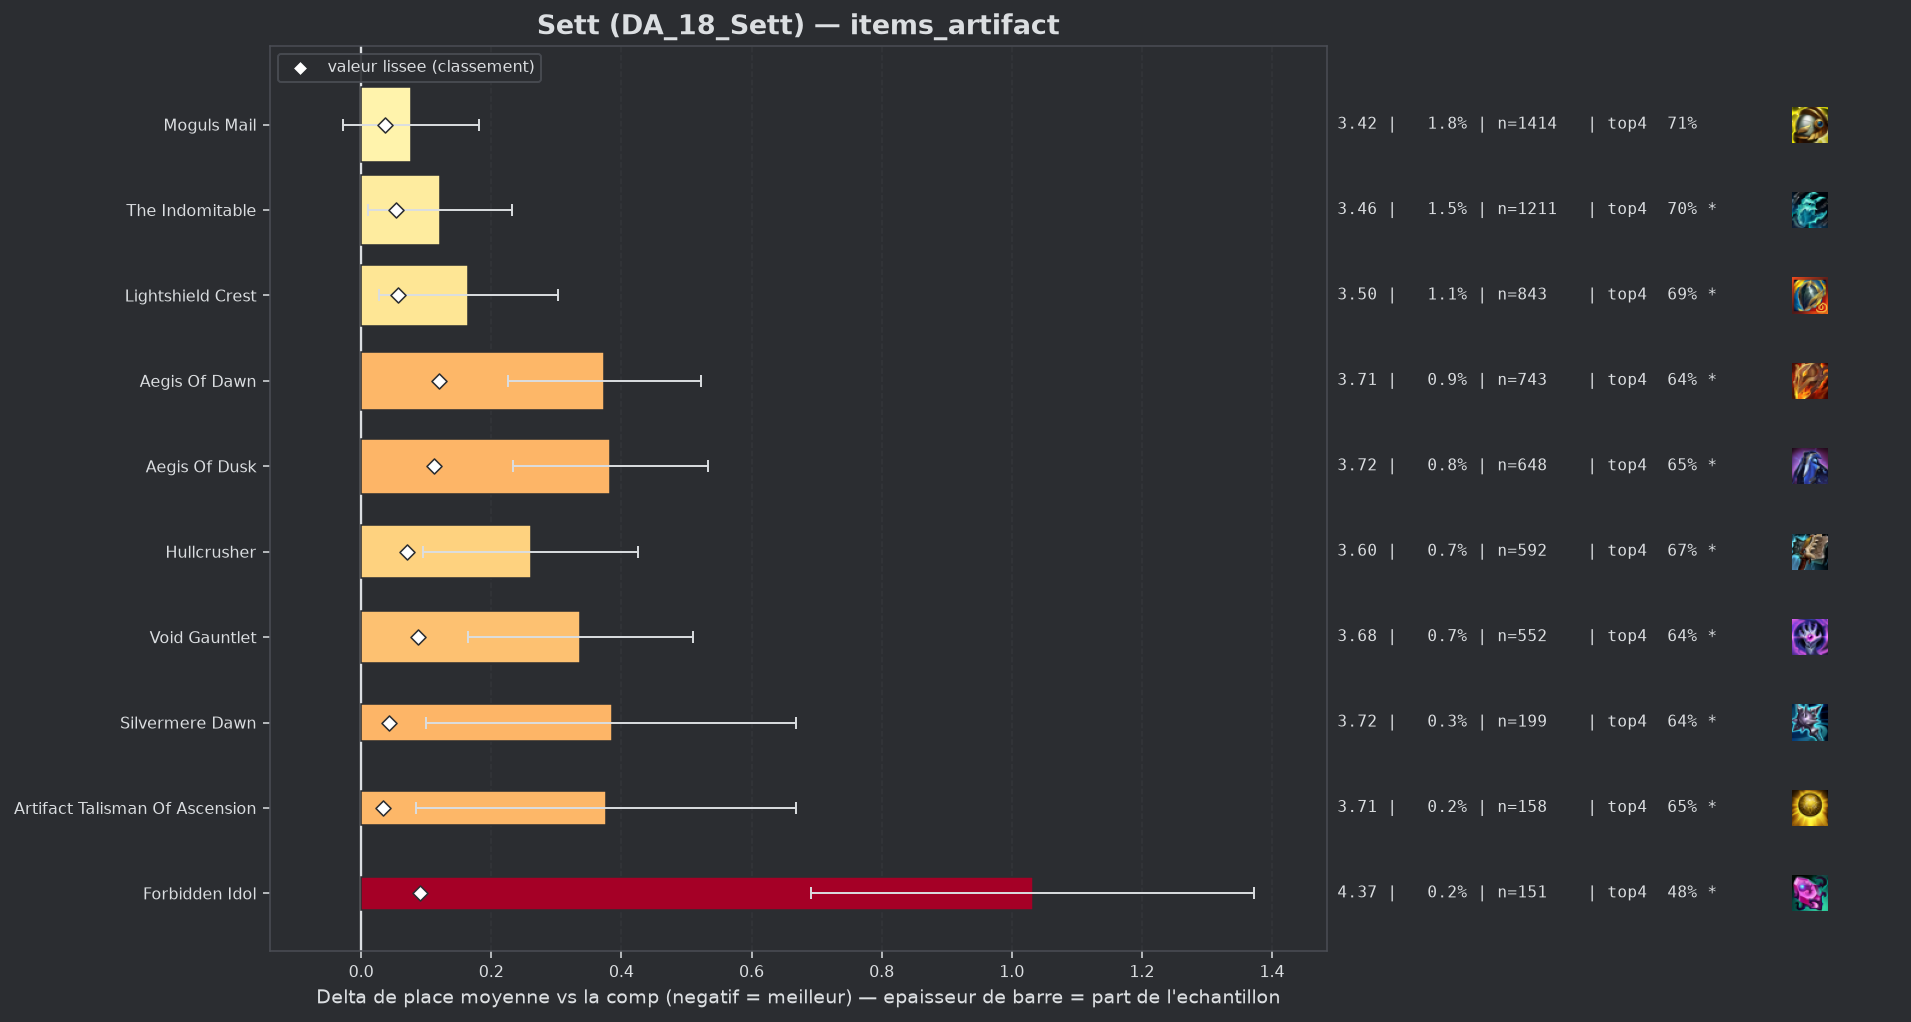

The file beside this chart, header and first rows:
group, label, n, share, avg_place, shrunk_avg, score, d_avg, d_avg_pess, impact, d_top4, win, top2, top4, sd, z, p, significant
, Infinity Force, 110, 0.001393, 3.364, 3.341, 0.002, 0.025, 0.0, -0.0, -0.0248, 0.2273, 0.4273, 0.7, 2.012, 0.13, 0.8978, False
, Seekers Armguard, 79, 0.001001, 3.696, 3.356, 0.017, 0.357, 0.0, -0.0, -0.0539, 0.1392, 0.3291, 0.6709, 1.885, 1.68, 0.09227, False
, Hellfire Hatchet, 74, 0.0009374, 3.851, 3.362, 0.023, 0.512, 0.068, -0.0, -0.0762, 0.1351, 0.2838, 0.6486, 1.95, 2.26, 0.02386, True
, Titanic Hydra, 105, 0.00133, 3.743, 3.364, 0.025, 0.404, 0.04, -0.0, -0.0772, 0.1238, 0.3238, 0.6476, 1.903, 2.17, 0.02972, True
populaire, Artifact Talisman Of Ascension, 158, 0.002001, 3.715, 3.373, 0.034, 0.376, 0.084, -0.0001, -0.0729, 0.1203, 0.3101, 0.6519, 1.873, 2.52, 0.01166, True
populaire, Moguls Mail, 1414, 0.01791, 3.416, 3.375, 0.036, 0.077, 0.0, -0.0007, -0.0169, 0.2072, 0.4045, 0.7079, 1.99, 1.44, 0.1497, False
populaire, Silvermere Dawn, 199, 0.002521, 3.724, 3.382, 0.043, 0.385, 0.1, -0.0001, -0.0866, 0.1759, 0.3568, 0.6382, 2.047, 2.65, 0.0081, True
populaire, The Indomitable, 1211, 0.01534, 3.46, 3.391, 0.053, 0.121, 0.01, -0.0008, -0.0213, 0.2007, 0.384, 0.7036, 1.963, 2.13, 0.03325, True
populaire, Lightshield Crest, 843, 0.01068, 3.504, 3.396, 0.057, 0.165, 0.028, -0.0006, -0.0356, 0.1993, 0.3938, 0.6892, 2.027, 2.35, 0.01857, True
, Deaths Defiance, 65, 0.0008234, 5.046, 3.406, 0.068, 1.707, 1.186, -0.0001, -0.3556, 0.0462, 0.2, 0.3692, 2.144, 6.42, 0.0, True
populaire, Hullcrusher, 592, 0.007499, 3.6, 3.41, 0.071, 0.261, 0.095, -0.0005, -0.0542, 0.1892, 0.3733, 0.6706, 2.046, 3.09, 0.002, True
populaire, Void Gauntlet, 552, 0.006992, 3.676, 3.426, 0.087, 0.337, 0.164, -0.0006, -0.0853, 0.1993, 0.3587, 0.6395, 2.067, 3.82, 0.00014, True
populaire, Forbidden Idol, 151, 0.001913, 4.371, 3.429, 0.09, 1.032, 0.692, -0.0002, -0.2414, 0.1258, 0.2384, 0.4834, 2.13, 5.95, 0.0, True
populaire, Aegis Of Dusk, 648, 0.008208, 3.722, 3.45, 0.112, 0.383, 0.233, -0.0009, -0.0751, 0.1435, 0.3256, 0.6497, 1.94, 5.01, 0.0, True
populaire, Aegis Of Dawn, 743, 0.009412, 3.713, 3.459, 0.12, 0.374, 0.226, -0.0011, -0.0868, 0.1682, 0.3526, 0.638, 2.048, 4.96, 0.0, True
